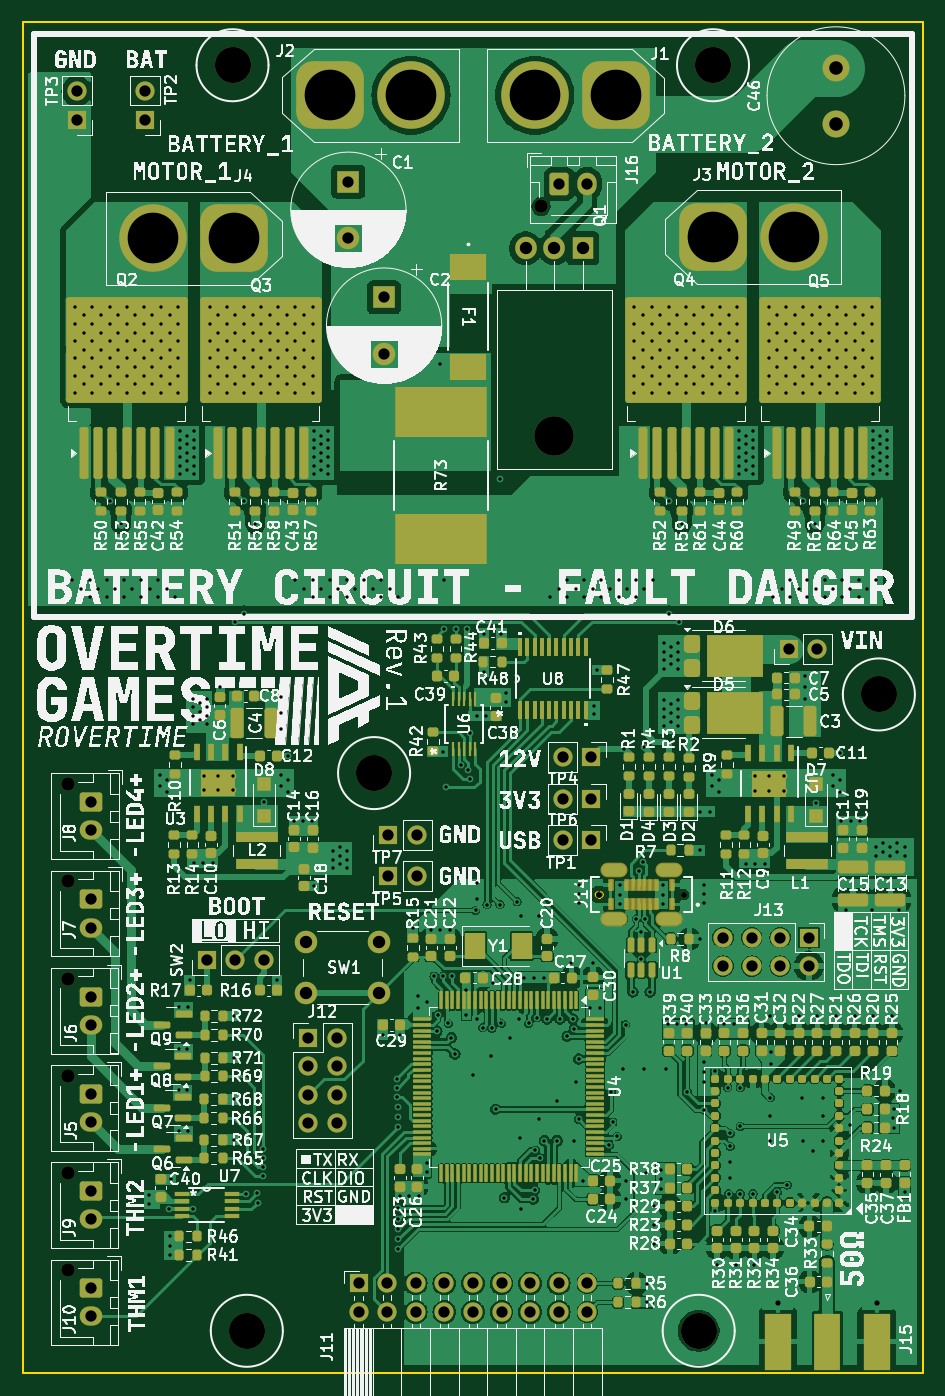
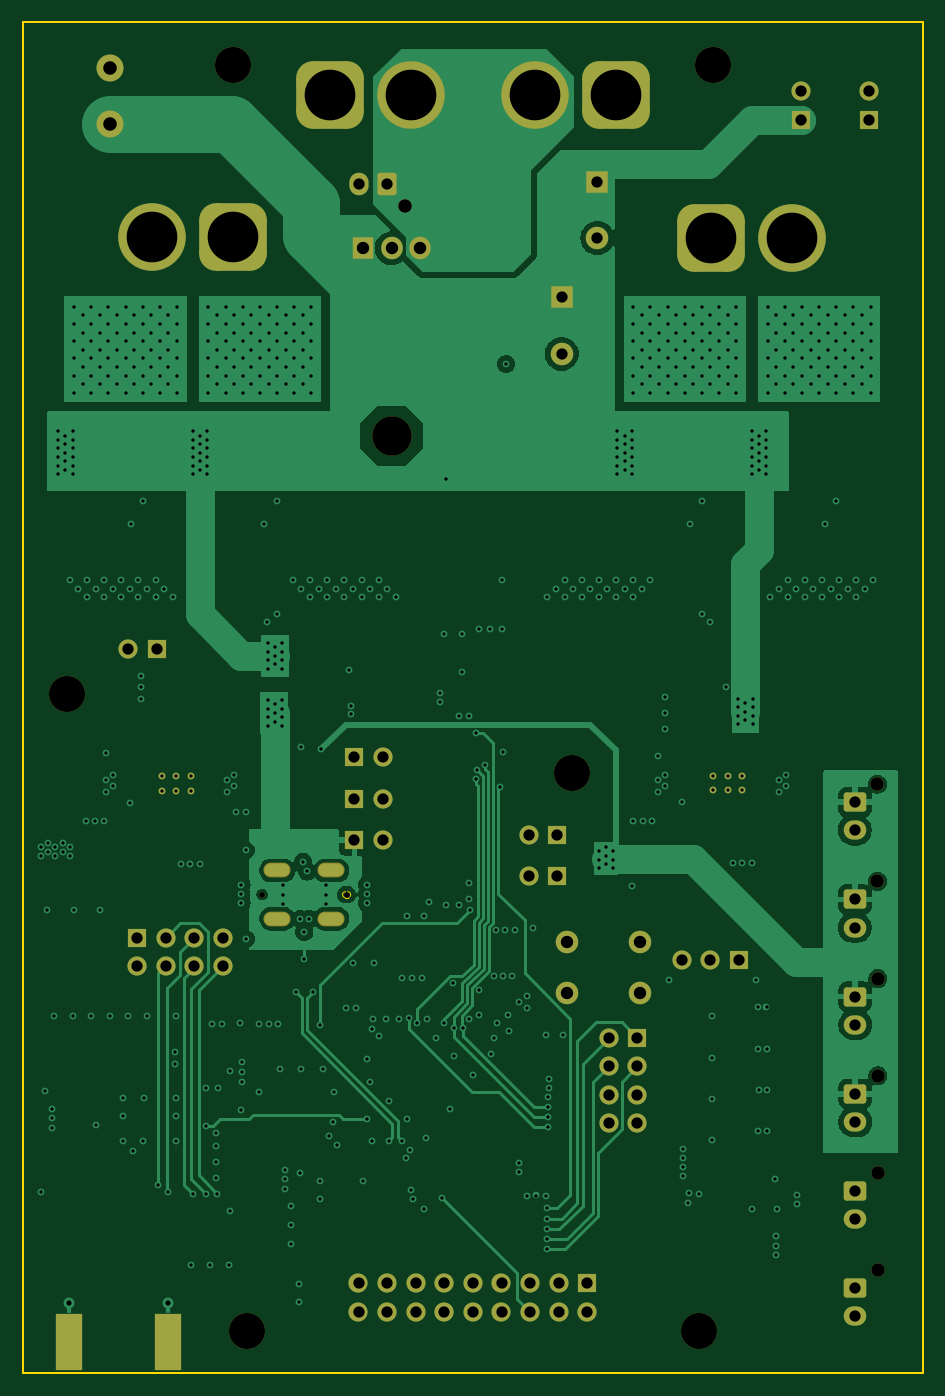
Circuit board: 13 layer files. Board 80.0 x 120.0 mm.
- bottom_copper: RC-Car-Project-B_Cu.gbr (83526 bytes)
- bottom_mask: RC-Car-Project-B_Mask.gbr (6075 bytes)
- paste: RC-Car-Project-B_Paste.gbr (560 bytes)
- bottom_silk: RC-Car-Project-B_Silkscreen.gbr (458 bytes)
- outline: RC-Car-Project-Edge_Cuts.gbr (1099 bytes)
- top_copper: RC-Car-Project-F_Cu.gbr (392699 bytes)
- top_mask: RC-Car-Project-F_Mask.gbr (25558 bytes)
- paste: RC-Car-Project-F_Paste.gbr (21229 bytes)
- top_silk: RC-Car-Project-F_Silkscreen.gbr (497145 bytes)
- inner_copper: RC-Car-Project-In1_Cu.gbr (489188 bytes)
- inner_copper: RC-Car-Project-In2_Cu.gbr (330201 bytes)
- drill: RC-Car-Project-NPTH.drl (760 bytes)
- drill: RC-Car-Project-PTH.drl (12544 bytes)

=== bottom_copper: RC-Car-Project-B_Cu.gbr (83526 bytes, source omitted) ===
=== bottom_mask: RC-Car-Project-B_Mask.gbr ===
%TF.GenerationSoftware,KiCad,Pcbnew,8.0.7*%
%TF.CreationDate,2025-03-30T10:34:42-04:00*%
%TF.ProjectId,RC-Car-Project,52432d43-6172-42d5-9072-6f6a6563742e,rev?*%
%TF.SameCoordinates,Original*%
%TF.FileFunction,Soldermask,Bot*%
%TF.FilePolarity,Negative*%
%FSLAX46Y46*%
G04 Gerber Fmt 4.6, Leading zero omitted, Abs format (unit mm)*
G04 Created by KiCad (PCBNEW 8.0.7) date 2025-03-30 10:34:42*
%MOMM*%
%LPD*%
G01*
G04 APERTURE LIST*
G04 Aperture macros list*
%AMRoundRect*
0 Rectangle with rounded corners*
0 $1 Rounding radius*
0 $2 $3 $4 $5 $6 $7 $8 $9 X,Y pos of 4 corners*
0 Add a 4 corners polygon primitive as box body*
4,1,4,$2,$3,$4,$5,$6,$7,$8,$9,$2,$3,0*
0 Add four circle primitives for the rounded corners*
1,1,$1+$1,$2,$3*
1,1,$1+$1,$4,$5*
1,1,$1+$1,$6,$7*
1,1,$1+$1,$8,$9*
0 Add four rect primitives between the rounded corners*
20,1,$1+$1,$2,$3,$4,$5,0*
20,1,$1+$1,$4,$5,$6,$7,0*
20,1,$1+$1,$6,$7,$8,$9,0*
20,1,$1+$1,$8,$9,$2,$3,0*%
G04 Aperture macros list end*
%ADD10C,0.600000*%
%ADD11C,2.400000*%
%ADD12R,2.420000X5.080000*%
%ADD13RoundRect,1.500000X1.500000X1.500000X-1.500000X1.500000X-1.500000X-1.500000X1.500000X-1.500000X0*%
%ADD14C,6.000000*%
%ADD15R,1.700000X1.700000*%
%ADD16O,1.700000X1.700000*%
%ADD17C,1.200000*%
%ADD18RoundRect,0.250000X-0.750000X0.600000X-0.750000X-0.600000X0.750000X-0.600000X0.750000X0.600000X0*%
%ADD19O,2.000000X1.700000*%
%ADD20C,3.500000*%
%ADD21R,1.905000X2.000000*%
%ADD22O,1.905000X2.000000*%
%ADD23C,3.200000*%
%ADD24R,2.000000X2.000000*%
%ADD25C,2.000000*%
%ADD26RoundRect,1.500000X-1.500000X-1.500000X1.500000X-1.500000X1.500000X1.500000X-1.500000X1.500000X0*%
%ADD27RoundRect,0.250000X-0.600000X-0.750000X0.600000X-0.750000X0.600000X0.750000X-0.600000X0.750000X0*%
%ADD28O,1.700000X2.000000*%
%ADD29C,0.520000*%
%ADD30O,2.404000X1.304000*%
G04 APERTURE END LIST*
D10*
%TO.C,U2*%
X177628000Y-106963000D03*
X176328000Y-106963000D03*
X175028000Y-106963000D03*
X177628000Y-108263002D03*
X176328000Y-108263002D03*
X175028000Y-108263002D03*
%TD*%
D11*
%TO.C,C46*%
X182245000Y-49022000D03*
X182245000Y-44022000D03*
%TD*%
D12*
%TO.C,J15*%
X177103000Y-157168000D03*
X185863000Y-157168000D03*
%TD*%
D13*
%TO.C,J1*%
X162700000Y-46482000D03*
D14*
X155500000Y-46482000D03*
%TD*%
D15*
%TO.C,J13*%
X179832000Y-121285000D03*
D16*
X179832000Y-123825000D03*
X177292000Y-121285000D03*
X177292000Y-123825000D03*
X174752000Y-121285000D03*
X174752000Y-123825000D03*
X172212000Y-121285000D03*
X172212000Y-123825000D03*
%TD*%
D17*
%TO.C,J7*%
X114078000Y-116296000D03*
D18*
X116078000Y-117896000D03*
D19*
X116078000Y-120396000D03*
%TD*%
D20*
%TO.C,Q1*%
X157226000Y-76731000D03*
D21*
X159766000Y-60071000D03*
D22*
X157226000Y-60071000D03*
X154686000Y-60071000D03*
%TD*%
D23*
%TO.C,REF\u002A\u002A*%
X141224000Y-106680000D03*
%TD*%
D15*
%TO.C,TP3*%
X114808000Y-48646000D03*
D16*
X114808000Y-46106000D03*
%TD*%
D15*
%TO.C,TP7*%
X142489000Y-112141000D03*
D16*
X145029000Y-112141000D03*
%TD*%
D15*
%TO.C,J12*%
X135382000Y-130175000D03*
D16*
X137922000Y-130175000D03*
X135382000Y-132715000D03*
X137922000Y-132715000D03*
X135382000Y-135255000D03*
X137922000Y-135255000D03*
X135382000Y-137795000D03*
X137922000Y-137795000D03*
%TD*%
D17*
%TO.C,J6*%
X114039900Y-124932000D03*
D18*
X116039900Y-126532000D03*
D19*
X116039900Y-129032000D03*
%TD*%
D23*
%TO.C,REF\u002A\u002A*%
X171323000Y-43815000D03*
%TD*%
%TO.C,REF\u002A\u002A*%
X170053000Y-156210000D03*
%TD*%
D24*
%TO.C,C1*%
X138938000Y-54147323D03*
D25*
X138938000Y-59147323D03*
%TD*%
D17*
%TO.C,J10*%
X114039900Y-150840000D03*
D18*
X116039900Y-152440000D03*
D19*
X116039900Y-154940000D03*
%TD*%
D15*
%TO.C,TP5*%
X142489000Y-115824000D03*
D16*
X145029000Y-115824000D03*
%TD*%
D23*
%TO.C,REF\u002A\u002A*%
X129921000Y-156210000D03*
%TD*%
D15*
%TO.C,J11*%
X139840000Y-152000000D03*
D16*
X139840000Y-154540000D03*
X142380000Y-152000000D03*
X142380000Y-154540000D03*
X144920000Y-152000000D03*
X144920000Y-154540000D03*
X147460000Y-152000000D03*
X147460000Y-154540000D03*
X150000000Y-152000000D03*
X150000000Y-154540000D03*
X152540000Y-152000000D03*
X152540000Y-154540000D03*
X155080000Y-152000000D03*
X155080000Y-154540000D03*
X157620000Y-152000000D03*
X157620000Y-154540000D03*
X160160000Y-152000000D03*
X160160000Y-154540000D03*
%TD*%
D15*
%TO.C,SW2*%
X126365000Y-123317000D03*
D16*
X128905000Y-123317000D03*
X131445000Y-123317000D03*
%TD*%
D24*
%TO.C,C2*%
X142113000Y-64434323D03*
D25*
X142113000Y-69434323D03*
%TD*%
D23*
%TO.C,REF\u002A\u002A*%
X128651000Y-43815000D03*
%TD*%
D17*
%TO.C,J8*%
X114078000Y-107660000D03*
D18*
X116078000Y-109260000D03*
D19*
X116078000Y-111760000D03*
%TD*%
D15*
%TO.C,TP8*%
X178049000Y-95631000D03*
D16*
X180589000Y-95631000D03*
%TD*%
D17*
%TO.C,J9*%
X114039900Y-142204000D03*
D18*
X116039900Y-143804000D03*
D19*
X116039900Y-146304000D03*
%TD*%
D10*
%TO.C,U3*%
X128681000Y-106903998D03*
X127381000Y-106903998D03*
X126081000Y-106903998D03*
X128681000Y-108204000D03*
X127381000Y-108204000D03*
X126081000Y-108204000D03*
%TD*%
D13*
%TO.C,J4*%
X128822000Y-59182000D03*
D14*
X121622000Y-59182000D03*
%TD*%
D25*
%TO.C,SW1*%
X135180000Y-121702000D03*
X141680000Y-121702000D03*
X135180000Y-126202000D03*
X141680000Y-126202000D03*
%TD*%
D15*
%TO.C,TP2*%
X120904000Y-48641000D03*
D16*
X120904000Y-46101000D03*
%TD*%
D26*
%TO.C,J2*%
X137300000Y-46482000D03*
D14*
X144500000Y-46482000D03*
%TD*%
D26*
%TO.C,J3*%
X171279000Y-59055000D03*
D14*
X178479000Y-59055000D03*
%TD*%
D15*
%TO.C,TP4*%
X160528000Y-105283000D03*
D16*
X157988000Y-105283000D03*
%TD*%
D15*
%TO.C,TP1*%
X160528000Y-112649000D03*
D16*
X157988000Y-112649000D03*
%TD*%
D15*
%TO.C,TP6*%
X160528000Y-108966000D03*
D16*
X157988000Y-108966000D03*
%TD*%
D17*
%TO.C,J16*%
X156047000Y-56356000D03*
D27*
X157647000Y-54356000D03*
D28*
X160147000Y-54356000D03*
%TD*%
D29*
%TO.C,J14*%
X168723000Y-117475000D03*
X161223000Y-117475000D03*
D30*
X167373000Y-119625000D03*
X167373000Y-115325000D03*
X162573000Y-119625000D03*
X162573000Y-115325000D03*
%TD*%
D17*
%TO.C,J5*%
X114039900Y-133568000D03*
D18*
X116039900Y-135168000D03*
D19*
X116039900Y-137668000D03*
%TD*%
D23*
%TO.C,REF\u002A\u002A*%
X186055000Y-99695000D03*
%TD*%
M02*

=== paste: RC-Car-Project-B_Paste.gbr ===
%TF.GenerationSoftware,KiCad,Pcbnew,8.0.7*%
%TF.CreationDate,2025-03-30T10:34:42-04:00*%
%TF.ProjectId,RC-Car-Project,52432d43-6172-42d5-9072-6f6a6563742e,rev?*%
%TF.SameCoordinates,Original*%
%TF.FileFunction,Paste,Bot*%
%TF.FilePolarity,Positive*%
%FSLAX46Y46*%
G04 Gerber Fmt 4.6, Leading zero omitted, Abs format (unit mm)*
G04 Created by KiCad (PCBNEW 8.0.7) date 2025-03-30 10:34:42*
%MOMM*%
%LPD*%
G01*
G04 APERTURE LIST*
%ADD10R,2.420000X5.080000*%
G04 APERTURE END LIST*
D10*
%TO.C,J15*%
X177103000Y-157168000D03*
X185863000Y-157168000D03*
%TD*%
M02*

=== bottom_silk: RC-Car-Project-B_Silkscreen.gbr ===
%TF.GenerationSoftware,KiCad,Pcbnew,8.0.7*%
%TF.CreationDate,2025-03-30T10:34:42-04:00*%
%TF.ProjectId,RC-Car-Project,52432d43-6172-42d5-9072-6f6a6563742e,rev?*%
%TF.SameCoordinates,Original*%
%TF.FileFunction,Legend,Bot*%
%TF.FilePolarity,Positive*%
%FSLAX46Y46*%
G04 Gerber Fmt 4.6, Leading zero omitted, Abs format (unit mm)*
G04 Created by KiCad (PCBNEW 8.0.7) date 2025-03-30 10:34:42*
%MOMM*%
%LPD*%
G01*
G04 APERTURE LIST*
G04 APERTURE END LIST*
M02*

=== outline: RC-Car-Project-Edge_Cuts.gbr ===
%TF.GenerationSoftware,KiCad,Pcbnew,8.0.7*%
%TF.CreationDate,2025-03-30T10:34:42-04:00*%
%TF.ProjectId,RC-Car-Project,52432d43-6172-42d5-9072-6f6a6563742e,rev?*%
%TF.SameCoordinates,Original*%
%TF.FileFunction,Profile,NP*%
%FSLAX46Y46*%
G04 Gerber Fmt 4.6, Leading zero omitted, Abs format (unit mm)*
G04 Created by KiCad (PCBNEW 8.0.7) date 2025-03-30 10:34:42*
%MOMM*%
%LPD*%
G01*
G04 APERTURE LIST*
%TA.AperFunction,Profile*%
%ADD10C,0.200000*%
%TD*%
%TA.AperFunction,Profile*%
%ADD11C,0.010000*%
%TD*%
G04 APERTURE END LIST*
D10*
X110000000Y-40000000D02*
X190000000Y-40000000D01*
X190000000Y-160000000D01*
X110000000Y-160000000D01*
X110000000Y-40000000D01*
D11*
%TO.C,J14*%
X161123000Y-117215000D02*
X161323000Y-117215000D01*
X161323000Y-117735000D02*
X161123000Y-117735000D01*
X160863000Y-117475000D02*
G75*
G02*
X161123000Y-117215000I260000J0D01*
G01*
X161123000Y-117735000D02*
G75*
G02*
X160863000Y-117475000I0J260000D01*
G01*
X161323000Y-117215000D02*
G75*
G02*
X161583000Y-117475000I0J-260000D01*
G01*
X161583000Y-117475000D02*
G75*
G02*
X161323000Y-117735000I-260000J0D01*
G01*
%TD*%
M02*

=== top_copper: RC-Car-Project-F_Cu.gbr (392699 bytes, source omitted) ===
=== top_mask: RC-Car-Project-F_Mask.gbr (25558 bytes, source omitted) ===
=== paste: RC-Car-Project-F_Paste.gbr (21229 bytes, source omitted) ===
=== top_silk: RC-Car-Project-F_Silkscreen.gbr (497145 bytes, source omitted) ===
=== inner_copper: RC-Car-Project-In1_Cu.gbr (489188 bytes, source omitted) ===
=== inner_copper: RC-Car-Project-In2_Cu.gbr (330201 bytes, source omitted) ===
=== drill: RC-Car-Project-NPTH.drl ===
M48
; DRILL file {KiCad 8.0.7} date 2025-03-30T10:34:46-0400
; FORMAT={-:-/ absolute / inch / decimal}
; #@! TF.CreationDate,2025-03-30T10:34:46-04:00
; #@! TF.GenerationSoftware,Kicad,Pcbnew,8.0.7
; #@! TF.FileFunction,NonPlated,1,4,NPTH
FMAT,2
INCH
; #@! TA.AperFunction,NonPlated,NPTH,ComponentDrill
T1C0.0205
; #@! TA.AperFunction,NonPlated,NPTH,ComponentDrill
T2C0.0472
; #@! TA.AperFunction,NonPlated,NPTH,ComponentDrill
T3C0.1260
; #@! TA.AperFunction,NonPlated,NPTH,ComponentDrill
T4C0.1378
%
G90
G05
T1
X6.3474Y-4.625
X6.6426Y-4.625
T2
X4.4898Y-4.9186
X4.4898Y-5.2586
X4.4898Y-5.5986
X4.4898Y-5.9386
X4.4913Y-4.2386
X4.4913Y-4.5786
X6.1436Y-2.2187
T3
X5.065Y-1.725
X5.115Y-6.15
X5.56Y-4.2
X6.695Y-6.15
X6.745Y-1.725
X7.325Y-3.925
T4
X6.19Y-3.0209
M30

=== drill: RC-Car-Project-PTH.drl (12544 bytes, source omitted) ===
